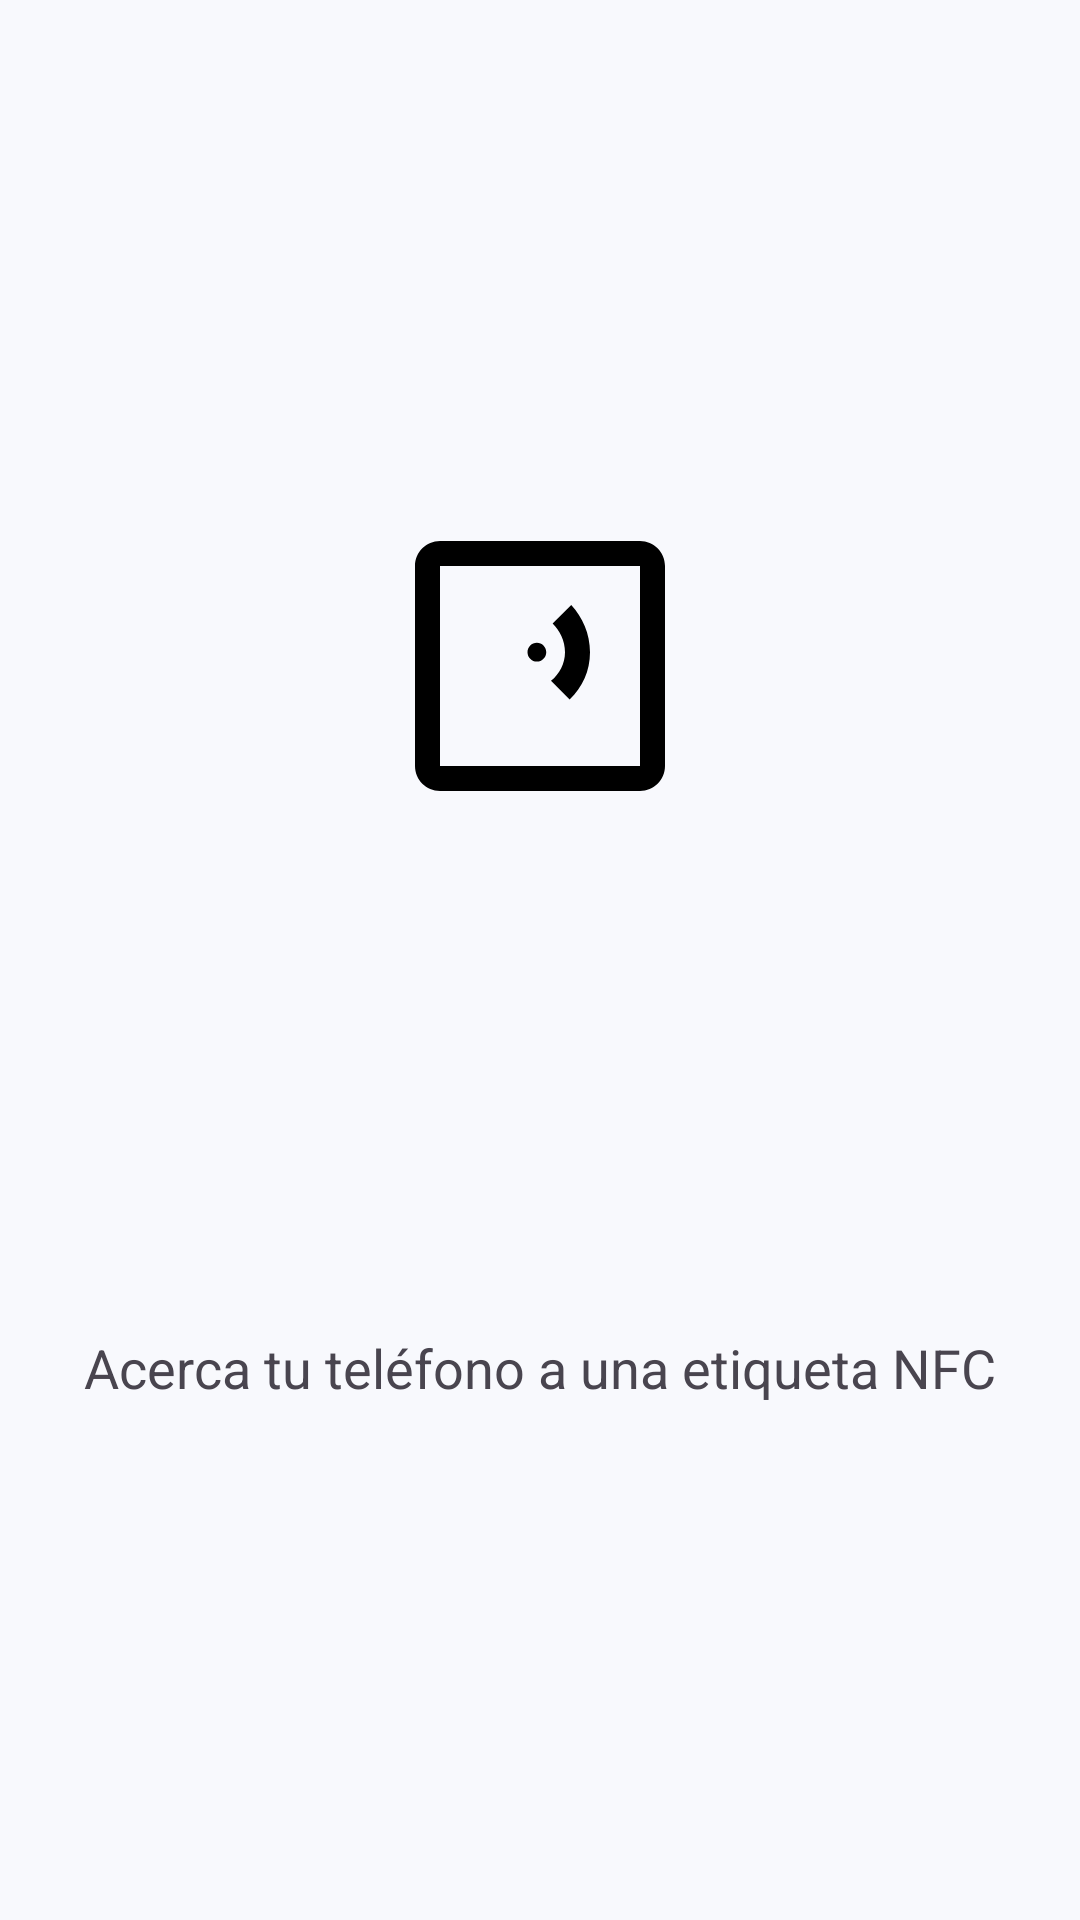

Here is an Android app screen rendered from its layout file. Give the layout XML and the strings, colors and styles it references.
<!-- AndroidManifest.xml: application theme Theme.SignLink -->
<!-- res/layout/fragment_nfc.xml -->
<?xml version="1.0" encoding="utf-8"?>
<androidx.constraintlayout.widget.ConstraintLayout xmlns:android="http://schemas.android.com/apk/res/android"
    xmlns:app="http://schemas.android.com/apk/res-auto"
    xmlns:tools="http://schemas.android.com/tools"
    android:layout_width="match_parent"
    android:layout_height="match_parent"
    tools:context=".ui.nfc.NFCFragment">

    
    

    <ImageView
        android:id="@+id/nfc_icon_placeholder"
        android:layout_width="100dp"
        android:layout_height="100dp"
        app:srcCompat="@drawable/ic_nfc"
        app:layout_constraintBottom_toTopOf="@id/nfc_instructions"
        app:layout_constraintEnd_toEndOf="parent"
        app:layout_constraintStart_toStartOf="parent"
        app:layout_constraintTop_toTopOf="parent" />

    <TextView
        android:id="@+id/nfc_instructions"
        android:layout_width="wrap_content"
        android:layout_height="wrap_content"
        android:text="Acerca tu teléfono a una etiqueta NFC"
        android:textSize="18sp"
        app:layout_constraintBottom_toBottomOf="parent"
        app:layout_constraintEnd_toEndOf="parent"
        app:layout_constraintStart_toStartOf="parent"
        app:layout_constraintTop_toBottomOf="@id/nfc_icon_placeholder" />

</androidx.constraintlayout.widget.ConstraintLayout>
<!-- resources referenced by this layout -->
<resources>
  <!-- drawable ic_nfc (drawable) -->
  <vector xmlns:android="http://schemas.android.com/apk/res/android"
      android:width="24dp"
      android:height="24dp"
      android:viewportWidth="24"
      android:viewportHeight="24">
      <path
          android:fillColor="#FF000000"
          android:pathData="M4,20h16V4H4V20zM20,2c1.1,0,2,0.9,2,2v16c0,1.1-0.9,2-2,2H4c-1.1,0-2-0.9-2-2V4c0-1.1,0.9-2,2-2H20zM14.5,7.11l-1.49,1.49C13.56,9.15,14,9.97,14,10.89c0,0.92-0.44,1.74-1.12,2.29l1.49,1.49C15.4,13.7,16,12.37,16,10.89C16,9.41,15.4,8.08,14.5,7.11zM11,10.89c0-0.41,0.34-0.75,0.75-0.75c0.41,0,0.75,0.34,0.75,0.75s-0.34,0.75-0.75,0.75C11.34,11.64,11,11.3,11,10.89z" />
  </vector>
  <style name="Theme.SignLink" parent="Base.Theme.SignLink" />
  <style name="Base.Theme.SignLink" parent="Theme.Material3.DayNight.NoActionBar">
          <item name="colorPrimary">@color/primary</item>
          <item name="colorOnPrimary">@color/on_primary</item>
          <item name="colorSecondary">@color/secondary</item>
          <item name="colorOnSecondary">@color/on_secondary</item>
          <item name="android:navigationBarColor">@color/white</item>
          <item name="android:windowBackground">@color/background</item>
          <item name="colorSurface">@color/surface</item>
          <item name="colorOnSurface">@color/on_surface</item>
          <item name="colorOnSurfaceVariant">@color/on_surface_variant</item>
          <item name="colorSurfaceVariant">@color/gray_100</item>
          <item name="colorPrimaryContainer">#E3F2FD</item>
          <item name="colorOnPrimaryContainer">@color/primary_variant</item>
      </style>
  <color name="primary">#1539A1</color>
  <color name="on_primary">#FFFFFF</color>
  <color name="secondary">#00D09C</color>
  <color name="on_secondary">#FFFFFF</color>
  <color name="white">#FFFFFFFF</color>
  <color name="background">#F8F9FD</color>
  <color name="surface">#FFFFFF</color>
  <color name="on_surface">#1D212D</color>
  <color name="on_surface_variant">#6B7280</color>
  <color name="gray_100">#F3F4F6</color>
  <color name="primary_variant">#0D2970</color>
</resources>
